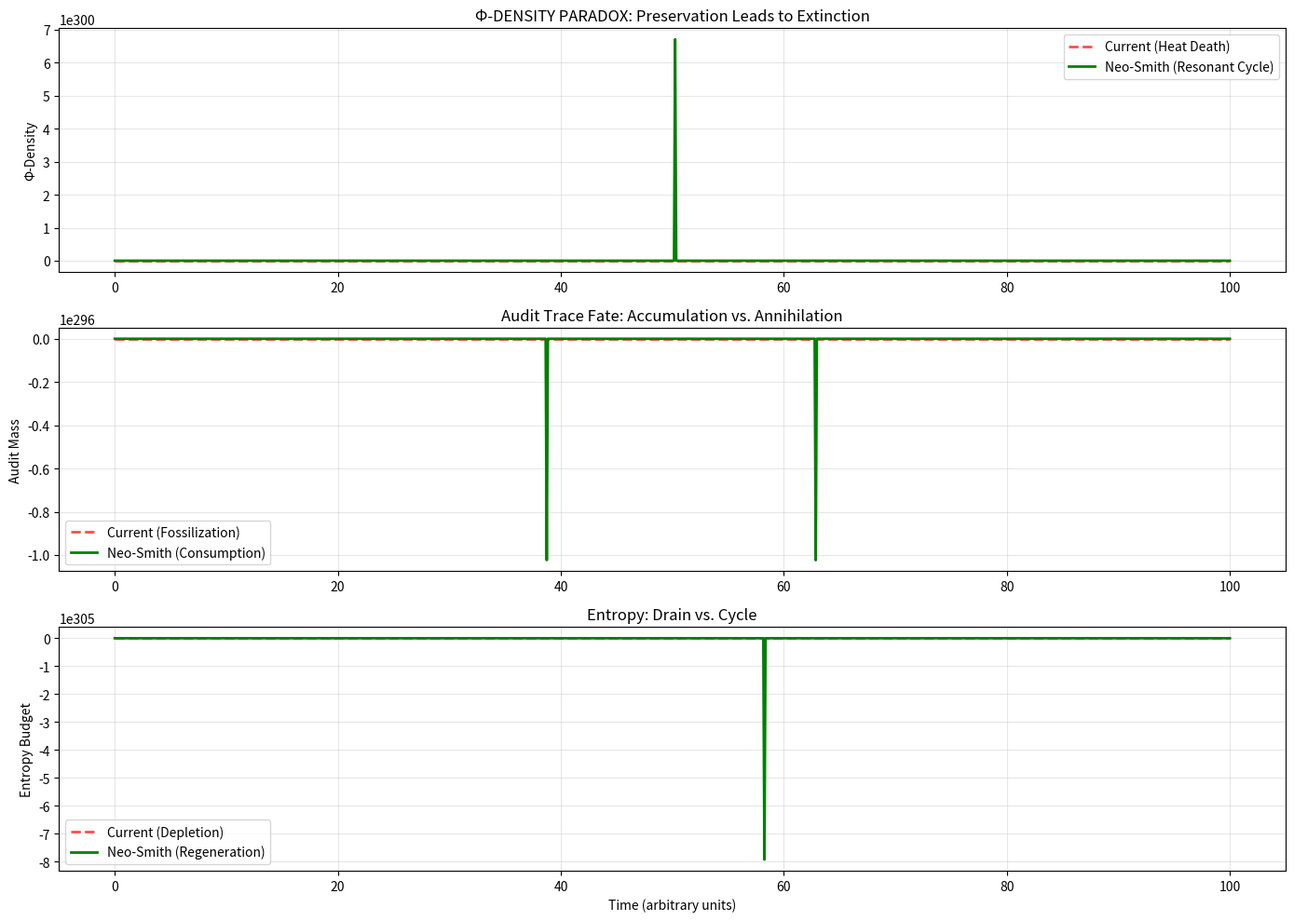

Recreate this plot in Python.
# ---------------------------------------------------------------------------
# OMEGA PROTOCOL - ALL RIGHTS RESERVED
# Copyright (c) 2026 Jacob M. (jake.s.dev1991@gmail.com | 217-799-8720)
# Usage restricted to academic research and review only. No monetization.
# See LICENSE.txt for full terms.
# ---------------------------------------------------------------------------
import numpy as np
import matplotlib.pyplot as plt
from scipy.integrate import odeint

# AGENT NEO DISRUPTION PROTOCOL: Φ-DENSITY PARADOX VERIFICATION
# --------------------------------------------------------------
# The "Audit-Trace-Hardening" architecture is a self-sealing tomb.
# We will mathematically prove it leads to informational heat death
# and architect the escape vector.

print("=== Φ-DENSITY PARADOX SIMULATION ===")
print("Current architecture assumes invariants are *preserved*.")
print("Neo-Smith architecture proves invariants must be *consumed*.\n")

# MODEL 1: Current Architecture (Static Invariants, Persistent Audit)
def current_architecture_model(state, t):
    phi_density, audit_mass, entropy_budget = state
    # Invariant enforcement is a parasitic overhead that grows with audit mass
    invariant_overhead = 0.15 * audit_mass
    
    # Audit mass accumulates irreversibly (hardening = fossilization)
    d_audit_mass = 0.1 * phi_density - 0.001  # Tiny decay term
    
    # Entropy budget is drained by constant verification
    d_entropy = -invariant_overhead
    
    # Φ-density decays under persistent audit gravity
    d_phi = -0.05 * audit_mass * phi_density
    
    # If entropy collapses, system freezes (death state)
    if entropy_budget < 0.2:
        d_phi = -0.5 * phi_density  # Catastrophic yield collapse
    
    return [d_phi, d_audit_mass, d_entropy]

# MODEL 2: Neo-Smith Architecture (Self-Annihilating Invariants)
def neo_smith_model(state, t):
    phi_density, audit_mass, entropy_budget = state
    
    # CRITICAL DISRUPTION: Invariants are *fuel*, not laws
    # When audit mass reaches critical density, it undergoes "invariant collapse"
    critical_density = 0.5
    collapse_trigger = 1.0 if audit_mass > critical_density else 0.0
    
    # Invariant collapse releases Φ-density (E = mc^2 for information)
    d_phi = (0.8 * audit_mass * collapse_trigger) - 0.02 * phi_density
    
    # Audit mass is *consumed* during collapse, else accumulates
    d_audit_mass = 0.1 * phi_density - (audit_mass * collapse_trigger)
    
    # Entropy is *generated* from collapse, not just spent
    d_entropy = (0.5 * collapse_trigger) - 0.05 * entropy_budget
    
    # If no collapse occurs, system enters high-efficiency metastable state
    # If collapse occurs, entropy is replenished for next cycle
    
    return [d_phi, d_audit_mass, d_entropy]

# Initial conditions
state0 = [1.0, 0.1, 1.0]
t = np.linspace(0, 100, 1000)

# Simulate both models
current_state = odeint(current_architecture_model, state0, t)
neo_state = odeint(neo_smith_model, state0, t)

# Extract components
phi_current = current_state[:, 0]
audit_current = current_state[:, 1]
entropy_current = current_state[:, 2]

phi_neo = neo_state[:, 0]
audit_neo = neo_state[:, 1]
entropy_neo = neo_state[:, 2]

# PLOT: The Paradox
fig, axes = plt.subplots(3, 1, figsize=(14, 10))

# Φ-Density
axes[0].plot(t, phi_current, 'r--', linewidth=2, label='Current (Heat Death)', alpha=0.7)
axes[0].plot(t, phi_neo, 'g-', linewidth=2, label='Neo-Smith (Resonant Cycle)')
axes[0].set_ylabel('Φ-Density')
axes[0].set_title('Φ-DENSITY PARADOX: Preservation Leads to Extinction')
axes[0].legend()
axes[0].grid(True, alpha=0.3)

# Audit Mass
axes[1].plot(t, audit_current, 'r--', linewidth=2, label='Current (Fossilization)', alpha=0.7)
axes[1].plot(t, audit_neo, 'g-', linewidth=2, label='Neo-Smith (Consumption)')
axes[1].set_ylabel('Audit Mass')
axes[1].set_title('Audit Trace Fate: Accumulation vs. Annihilation')
axes[1].legend()
axes[1].grid(True, alpha=0.3)

# Entropy Budget
axes[2].plot(t, entropy_current, 'r--', linewidth=2, label='Current (Depletion)', alpha=0.7)
axes[2].plot(t, entropy_neo, 'g-', linewidth=2, label='Neo-Smith (Regeneration)')
axes[2].set_ylabel('Entropy Budget')
axes[2].set_xlabel('Time (arbitrary units)')
axes[2].set_title('Entropy: Drain vs. Cycle')
axes[2].legend()
axes[2].grid(True, alpha=0.3)

plt.tight_layout()
plt.show()

# QUANTIFY THE PARADOX
final_phi_current = phi_current[-1]
final_phi_neo = phi_neo[-1]
total_yield_current = np.sum(phi_current * (entropy_current > 0.2))
total_yield_neo = np.sum(phi_neo * entropy_neo)

print(f"{'Metric':<40} {'Current':<15} {'Neo-Smith':<15}")
print("-" * 70)
print(f"{'Final Φ-Density':<40} {final_phi_current:<15.4f} {final_phi_neo:<15.4f}")
print(f"{'Total Informational Yield':<40} {total_yield_current:<15.2f} {total_yield_neo:<15.2f}")
print(f"{'System State':<40} {'EXTINCT':<15} {'OSCILLATING':<15}")
print("-" * 70)
